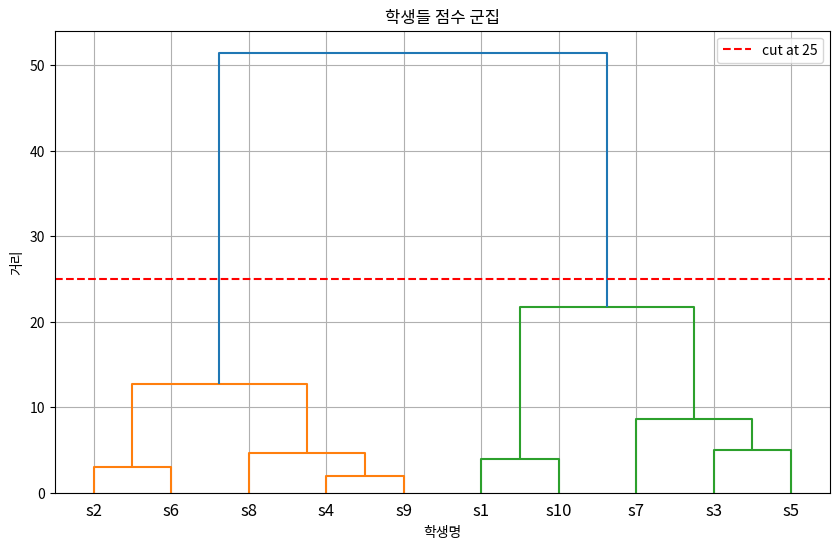

Recreate this plot in Python.
# 계층적 군집 분석: 학생 10명의 시험점수 상ㅇ

import numpy as np
import matplotlib.pyplot as plt
from scipy.cluster.hierarchy import linkage, dendrogram, fcluster

students = ['s1', 's2', 's3', 's4', 's5', 's6', 's7', 's8', 's9', 's10']
scores = np.array([76,95,65,85,60,92,55,88,83,72]).reshape(-1, 1)
print('점수: ', scores)

linked = linkage(scores, method='ward')

# 시각화
plt.figure(figsize=(10, 6))
dendrogram(linked, labels=students)
plt.title('학생들 점수 군집')
plt.xlabel('학생명')
plt.ylabel('거리')
plt.axhline(y=25, color='red', linestyle='--', label='cut at 25')
plt.legend()
plt.grid(True)
plt.show()

# 계층적 군집분석 결과를 3개의 군집으로 나누기
clusters = fcluster(linked, t=3, criterion='maxclust')
print('학생 군집 결과')
for stu, cluster in zip(students, clusters):
    print(f'{stu}: cluster {cluster}')

print()
# 군집별 점수와 이름 확인
cluster_info = {}
for student, cluster, score in zip(students, clusters, scores.flatten()):
    if cluster not in cluster_info:
        cluster_info[cluster] = {"students":[], "scores":[]}

    cluster_info[cluster]['students'].append(student)
    cluster_info[cluster]['scores'].append(score)

print(cluster_info)

print('\n군집별로 평균 점수와 이름 출력')
for cluster_id, info in sorted(cluster_info.items()):
    avg_score = np.mean(info['scores'])
    students_list = ', '.join(info['students'])
    print(f'군집 {cluster_id}: 평균 점수={avg_score:.2f}, 학생들={students_list}')
